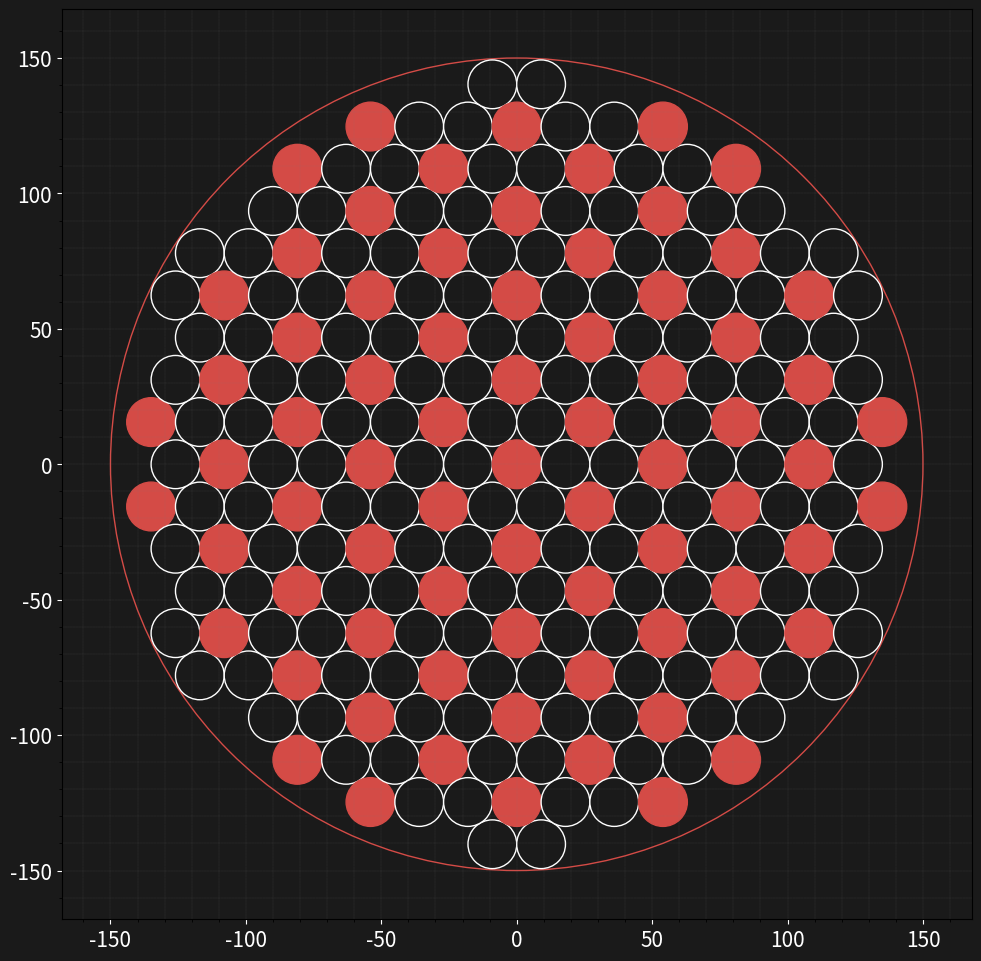

Recreate this plot in Python.
import matplotlib.pyplot as plt
from matplotlib.ticker import AutoMinorLocator
from matplotlib.ticker import FuncFormatter
import numpy as np

formatter = FuncFormatter(lambda x, _: f"{x:.0f}")

def print_scheme_itog(D,d):
  centers_1_x=[]
  centers_1_y=[]
  centers_2_x=[]
  centers_2_y=[]

  fig, ax = plt.subplots(figsize=(10, 10))
  circle_0 = plt.Circle((0,0), D/2, edgecolor='#D44B46', facecolor='#1A1A1A')
  ax.add_patch(circle_0)

  d_itog=D

  n_1 = int((d_itog/2-d/2)// d)
  n_itog=(n_1)*2+1
  n_2 = int((d_itog/2-d/2)// (d*np.sin(np.radians(60))))
  n_itog_2=(n_2)*2+1

  for i in range(-n_1-1,n_1+2):
    for j in range(-n_2,n_2+1):
      if j%2==0:
        x=i*d
        y=j*d*np.sin(np.radians(60))
      else:
        x=i*d+d/2
        y=j*d*np.sin(np.radians(60))
      if np.sqrt(x ** 2 + y ** 2) + d/2 <= d_itog/2:
        if (abs(i))%3==0 and j%2==0:
            circle = plt.Circle((x,y), d/2, edgecolor='#D44B46', facecolor='#D44B46')
            ax.add_patch(circle)
            centers_1_x.append(x)
            centers_1_y.append(y)
        elif ((i))%3==1 and j%2==1 :
            circle = plt.Circle((x,y), d/2, edgecolor='#D44B46', facecolor='#D44B46')
            ax.add_patch(circle)
            centers_1_x.append(x)
            centers_1_y.append(y)
        else:
            circle = plt.Circle((x,y), d/2, edgecolor='white', facecolor='#1A1A1A')
            ax.add_patch(circle)
            centers_2_x.append(x)
            centers_2_y.append(y)

  ax.set_aspect('equal', adjustable='box')
  ax.set_xlim(-D / 2 - d, D / 2 + d)
  ax.set_ylim(-D / 2 - d, D / 2 + d)
  ax.tick_params(axis='x', colors='white', labelsize=14)
  ax.tick_params(axis='y', colors='white', labelsize=14)
  ax.grid(True, color='#D44B46', linestyle='--', linewidth=0.1)
  ax.grid(which='major', color='gray', linestyle='--', linewidth=0.1)
  ax.grid(which='minor', color='gray', linestyle='--', linewidth=0.1)
  ax.xaxis.set_minor_locator(AutoMinorLocator())
  ax.yaxis.set_minor_locator(AutoMinorLocator())
  ax.title.set_color('white')
  fig.patch.set_facecolor('#1A1A1A')
  ax.set_facecolor('#1A1A1A')
  fig.subplots_adjust(left=0.07, bottom=0.05, right=0.98, top=0.98)
  ax.xaxis.set_major_formatter(formatter)
  ax.yaxis.set_major_formatter(formatter)
  ax.tick_params(axis='x', colors='white', labelsize=15)
  ax.tick_params(axis='y', colors='white', labelsize=15)
  plt.show()
  return centers_1_x,centers_1_y,centers_2_x,centers_2_y

centers_1_x,centers_1_y,centers_2_x,centers_2_y=print_scheme_itog(300,18)
print("RED")
for x,y in zip(centers_1_x,centers_1_y):
  print(f'X={x}     Y={y}')
print(f'\nWHITE')
for x,y in zip(centers_2_x,centers_2_y):
  print(f'X={x}     Y={y}')

